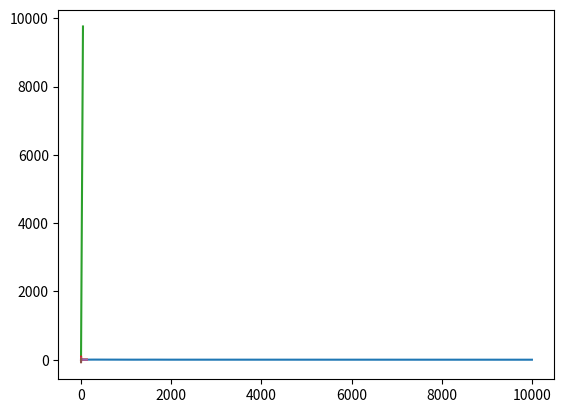

This figure's Python source:
import numpy as np
import matplotlib.pyplot as plt

x0 = np.sin(np.arange(0, 100, 0.01) * 1)
x1 = np.sin(np.arange(0, 100, 0.01) * 1/2)
x2 = np.sin(np.arange(0, 100, 0.01) * 1/4)
x3 = np.sin(np.arange(0, 100, 0.01) * 1/8)
y = x0 + x1 + x2 + x3

plt.plot(y)

from scipy import signal
freqs, times, spectrogram = signal.spectrogram(y)

len(freqs)
times
spectrogram
plt.plot(np.round(freqs, 2))
plt.plot(np.round(times, 2))
np.round(times, 2)


plt.plot(spectrogram[:,0])
plt.plot(spectrogram[:,1])
spectrogram[0]

spectrogram[:,0]
spectrogram[:,1]


np.fft.fft(y)[:10]
np.fft.fft(np.exp(2j * np.pi * np.arange(8) / 8))

sig = np.exp(2j * np.pi * np.arange(8) / 8)
np.fft.fft(sig)

import matplotlib.pyplot as plt
t = np.arange(256)
sp = np.fft.fft(np.sin(t))
freq = np.fft.fftfreq(t.shape[-1])
plt.plot(freq, sp.real)

len(freq)
sp.real
sp.imag